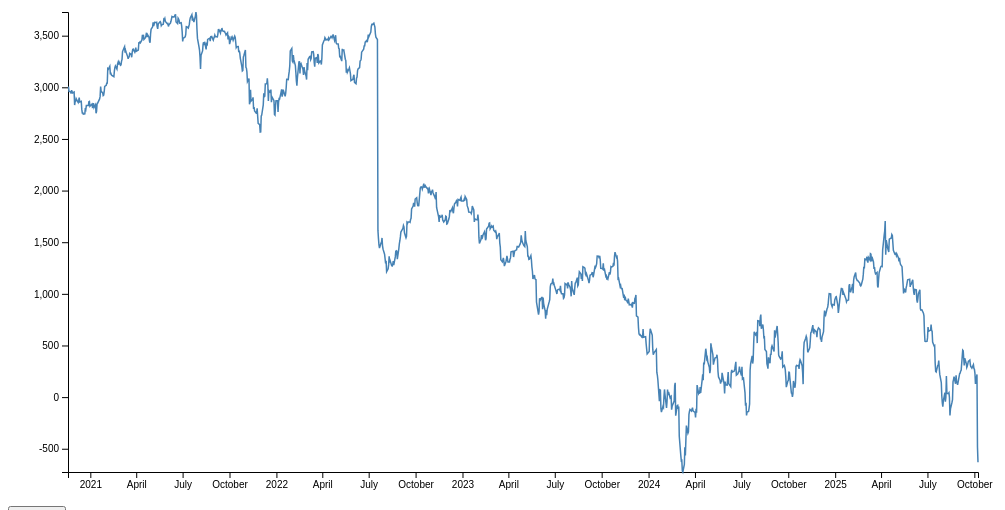
D3 v4 page, settled after 360 driven frames (6 s of simulated time); the page loaded 1 data file(s).



// set the dimensions and margins of the graph
var margin = {top: 10, right: 30, bottom: 30, left: 60},
    width = 1000 - margin.left - margin.right,
    height = 500 - margin.top - margin.bottom;

// append the svg object to the body of the page
var svg = d3.select("#container")
  .append("svg")
    .attr("width", width + margin.left + margin.right)
    .attr("height", height + margin.top + margin.bottom)
  .append("g")
    .attr("transform",
          "translate(" + margin.left + "," + margin.top + ")");

//Read the data
d3.json("../data/graphData.json",
 
  // When reading the json, I must format variables:
  function(data){
	var rawData = data.NVDA;
	const parsed = rawData.map(d => ({
	            ...d,
	            t: d3.timeParse("%Y-%m-%dT%H:%M:%S.%L%Z")(d.t), // Convert date string to Date object
	            o: +d.o,
	            h: +d.h,
	            l: +d.l,
	            c: +d.c
	        }));
	console.log(parsed);
    // Add X axis --> it is a date format
    var x = d3.scaleTime()
      .domain(d3.extent(parsed, function(d) { return d.t; }))
      .range([ 0, width ]);
    svg.append("g")
      .attr("transform", "translate(0," + height + ")")
      .call(d3.axisBottom(x));

    // Add Y axis
    var y = d3.scaleLinear()
      .domain([d3.min(parsed, function(d) { return +d.c; }), d3.max(parsed, function(d) { return +d.c; })])
      .range([ height, 0 ]);
    svg.append("g")
      .call(d3.axisLeft(y));

    // Add the line
    svg.append("path")
      .datum(parsed)
      .attr("fill", "none")
      .attr("stroke", "steelblue")
      .attr("stroke-width", 1.5)
      .attr("d", d3.line()
        .x(function(d) { return x(d.t) })
        .y(function(d) { return y(d.c) })
        )

})



### data: ../data/graphData.json
{
 "NVDA": [
  {
   "c": 3000.0,
   "t": "2020-11-18T05:00:00.000Z",
   "h": 0,
   "l": 0,
   "o": 0
  },
  {
   "c": 3000.0,
   "t": "2020-11-19T05:00:00.000Z",
   "h": 0,
   "l": 0,
   "o": 0
  },
  {
   "c": 2960.0,
   "t": "2020-11-20T05:00:00.000Z",
   "h": 0,
   "l": 0,
   "o": 0
  },
  {
   "c": 2958.0,
   "t": "2020-11-23T05:00:00.000Z",
   "h": 0,
   "l": 0,
   "o": 0
  },
  {
   "c": 2939.0,
   "t": "2020-11-24T05:00:00.000Z",
   "h": 0,
   "l": 0,
   "o": 0
  },
  {
   "c": 2973.0,
   "t": "2020-11-25T05:00:00.000Z",
   "h": 0,
   "l": 0,
   "o": 0
  },
  {
   "c": 2945.0,
   "t": "2020-11-27T05:00:00.000Z",
   "h": 0,
   "l": 0,
   "o": 0
  },
  {
   "c": 2954.0,
   "t": "2020-11-30T05:00:00.000Z",
   "h": 0,
   "l": 0,
   "o": 0
  },
  "... 1,219 more items"
 ]
}